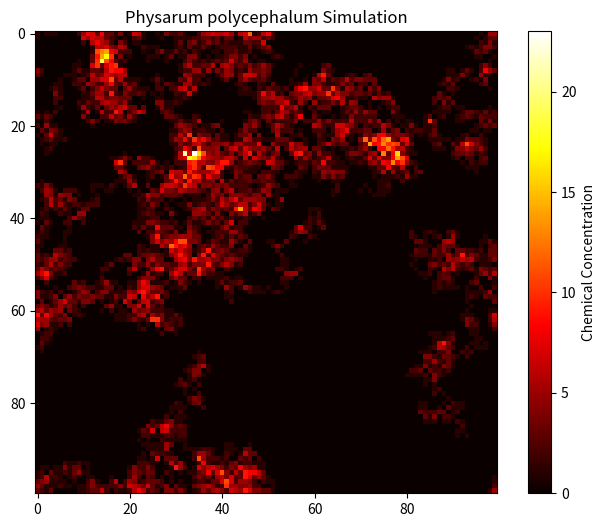

This chart was generated by the following Python code:


















import numpy as np
import matplotlib.pyplot as plt

class PhysarumSimulation:
    def __init__(self, grid_size=100, num_iterations=1000):
        self.grid_size = grid_size
        self.num_iterations = num_iterations
        self.grid = np.zeros((grid_size, grid_size))
        self.particles = np.zeros((grid_size, grid_size))
        self.particles[:] = np.nan
        self.positions = []

    def initialize_particles(self, num_particles=10):
        for _ in range(num_particles):
            x, y = np.random.randint(self.grid_size), np.random.randint(self.grid_size)
            self.particles[x, y] = 1
            self.positions.append((x, y))

    def update_particles(self):
        for pos in self.positions:
            x, y = pos
            dx, dy = self._move_direction(x, y)
            new_x, new_y = (x + dx) % self.grid_size, (y + dy) % self.grid_size
            self.grid[new_x, new_y] += 1
            self.particles[new_x, new_y] = 1
            self.positions[self.positions.index(pos)] = (new_x, new_y)

    def _move_direction(self, x, y):
        # Add your Physarum-like movement rules here
        # For example, you can implement a gradient-following behavior
        return np.random.choice([-1, 0, 1]), np.random.choice([-1, 0, 1])

    def run_simulation(self):
        self.initialize_particles()
        for _ in range(self.num_iterations):
            self.update_particles()

    def visualize(self):
        plt.figure(figsize=(8, 6))
        plt.imshow(self.grid, cmap='hot', interpolation='nearest')
        plt.title('Physarum polycephalum Simulation')
        plt.colorbar(label='Chemical Concentration')
        plt.show()

# Example usage
sim = PhysarumSimulation(grid_size=100, num_iterations=1000)
sim.run_simulation()
sim.visualize()
